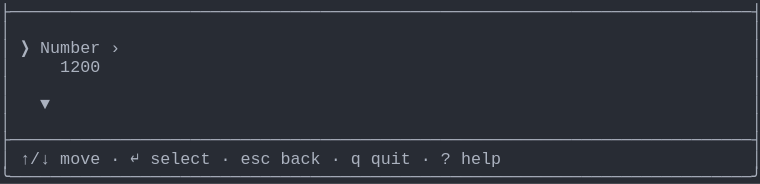
t = 0.00 s
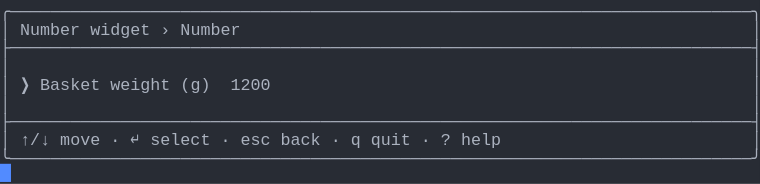
t = 1.58 s
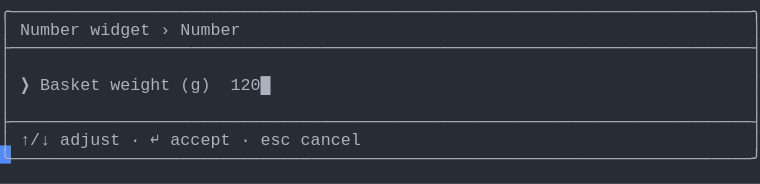
t = 3.40 s
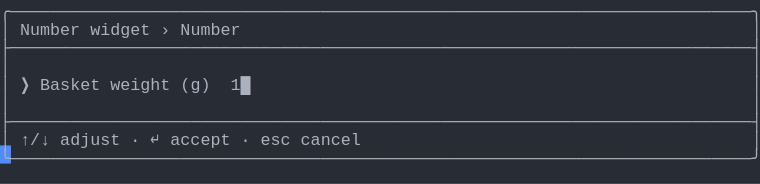
t = 5.03 s
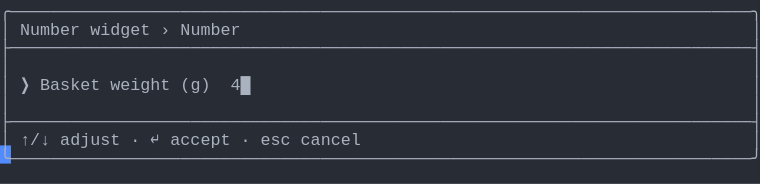
t = 6.65 s
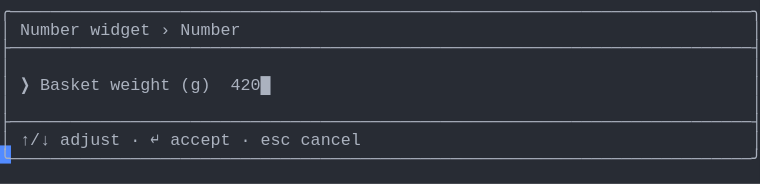
t = 8.29 s

The animated SVG that drew these frames (rendered in a browser with its animation timeline set to each time). Animation: 1 CSS @keyframes rule; frames cover the first 8.29 s, repeats indefinitely.

<svg xmlns="http://www.w3.org/2000/svg" xmlns:xlink="http://www.w3.org/1999/xlink" width="760" height="183.70000000000002"><rect width="760" height="183.70000000000002" rx="0" ry="0" class="a"></rect><svg height="183.70000000000002" viewBox="0 0 76 18.37" width="760" xmlns="http://www.w3.org/2000/svg" xmlns:xlink="http://www.w3.org/1999/xlink"><style>.a{fill:rgb(40,44,52)}.b{font-family:Consolas,"Courier New",Courier,"Liberation Mono",monospace}.c{fill:rgb(171,178,191);white-space:pre}.d{fill:transparent}.e{fill:rgb(82,139,255)}.g{animation-duration:11.438s;animation-iteration-count:infinite;animation-name:f;animation-timing-function:steps(1,end)}@keyframes f{0%{transform:translateX(-0px)}0%{transform:translateX(-76px)}12%{transform:translateX(-152px)}19.1%{transform:translateX(-228px)}26.2%{transform:translateX(-304px)}33.3%{transform:translateX(-380px)}40.4%{transform:translateX(-456px)}47.5%{transform:translateX(-532px)}54.6%{transform:translateX(-608px)}61.7%{transform:translateX(-684px)}68.9%{transform:translateX(-760px)}76%{transform:translateX(-836px)}100%{transform:translateX(-912px)}}</style><g font-family="Consolas, &quot;Courier New&quot;, Courier, &quot;Liberation Mono&quot;, monospace" font-size="1.67" class="b"><defs><symbol id="1"><text x="0" y="1.67" class="c" textLength="76.152" lengthAdjust="spacingAndGlyphs">├──────────────────────────────────────────────────────────────────────────┤</text></symbol><symbol id="2"><text x="0" y="1.67" class="c" textLength="1.002" lengthAdjust="spacingAndGlyphs">│</text><text x="75.14999999999999" y="1.67" class="c" textLength="1.002" lengthAdjust="spacingAndGlyphs">│</text></symbol><symbol id="3"><text x="0" y="1.67" class="c" textLength="1.002" lengthAdjust="spacingAndGlyphs">│</text><text x="2.004" y="1.67" class="c" textLength="3.006" lengthAdjust="spacingAndGlyphs">↑/↓</text><text x="6.012" y="1.67" class="c" textLength="4.008" lengthAdjust="spacingAndGlyphs">move</text><text x="11.021999999999998" y="1.67" class="c" textLength="1.002" lengthAdjust="spacingAndGlyphs">·</text><text x="13.026" y="1.67" class="c" textLength="1.002" lengthAdjust="spacingAndGlyphs">↵</text><text x="15.029999999999998" y="1.67" class="c" textLength="6.012" lengthAdjust="spacingAndGlyphs">select</text><text x="22.043999999999997" y="1.67" class="c" textLength="1.002" lengthAdjust="spacingAndGlyphs">·</text><text x="24.048" y="1.67" class="c" textLength="3.006" lengthAdjust="spacingAndGlyphs">esc</text><text x="28.055999999999997" y="1.67" class="c" textLength="4.008" lengthAdjust="spacingAndGlyphs">back</text><text x="33.065999999999995" y="1.67" class="c" textLength="1.002" lengthAdjust="spacingAndGlyphs">·</text><text x="35.06999999999999" y="1.67" class="c" textLength="1.002" lengthAdjust="spacingAndGlyphs">q</text><text x="37.074" y="1.67" class="c" textLength="4.008" lengthAdjust="spacingAndGlyphs">quit</text><text x="42.083999999999996" y="1.67" class="c" textLength="1.002" lengthAdjust="spacingAndGlyphs">·</text><text x="44.087999999999994" y="1.67" class="c" textLength="1.002" lengthAdjust="spacingAndGlyphs">?</text><text x="46.09199999999999" y="1.67" class="c" textLength="4.008" lengthAdjust="spacingAndGlyphs">help</text><text x="75.14999999999999" y="1.67" class="c" textLength="1.002" lengthAdjust="spacingAndGlyphs">│</text></symbol><symbol id="4"><text x="0" y="1.67" class="c" textLength="76.152" lengthAdjust="spacingAndGlyphs">╰──────────────────────────────────────────────────────────────────────────╯</text></symbol><symbol id="5"><text x="0" y="1.67" class="c" textLength="76.152" lengthAdjust="spacingAndGlyphs">╭──────────────────────────────────────────────────────────────────────────╮</text></symbol><symbol id="6"><text x="0" y="1.67" class="c" textLength="1.002" lengthAdjust="spacingAndGlyphs">│</text><text x="2.004" y="1.67" class="c" textLength="6.012" lengthAdjust="spacingAndGlyphs">Number</text><text x="9.017999999999999" y="1.67" class="c" textLength="6.012" lengthAdjust="spacingAndGlyphs">widget</text><text x="16.032" y="1.67" class="c" textLength="1.002" lengthAdjust="spacingAndGlyphs">›</text><text x="18.035999999999998" y="1.67" class="c" textLength="6.012" lengthAdjust="spacingAndGlyphs">Number</text><text x="75.14999999999999" y="1.67" class="c" textLength="1.002" lengthAdjust="spacingAndGlyphs">│</text></symbol><symbol id="7"><text x="0" y="1.67" class="c" textLength="1.002" lengthAdjust="spacingAndGlyphs">│</text><text x="2.004" y="1.67" class="c" textLength="3.006" lengthAdjust="spacingAndGlyphs">↑/↓</text><text x="6.012" y="1.67" class="c" textLength="6.012" lengthAdjust="spacingAndGlyphs">adjust</text><text x="13.026" y="1.67" class="c" textLength="1.002" lengthAdjust="spacingAndGlyphs">·</text><text x="15.029999999999998" y="1.67" class="c" textLength="1.002" lengthAdjust="spacingAndGlyphs">↵</text><text x="17.034" y="1.67" class="c" textLength="6.012" lengthAdjust="spacingAndGlyphs">accept</text><text x="24.048" y="1.67" class="c" textLength="1.002" lengthAdjust="spacingAndGlyphs">·</text><text x="26.052" y="1.67" class="c" textLength="3.006" lengthAdjust="spacingAndGlyphs">esc</text><text x="30.059999999999995" y="1.67" class="c" textLength="6.012" lengthAdjust="spacingAndGlyphs">cancel</text><text x="75.14999999999999" y="1.67" class="c" textLength="1.002" lengthAdjust="spacingAndGlyphs">│</text></symbol><symbol id="8"><text x="0" y="1.67" class="c" textLength="1.002" lengthAdjust="spacingAndGlyphs">│</text><text x="2.004" y="1.67" class="c" textLength="1.002" lengthAdjust="spacingAndGlyphs">❯</text><text x="4.008" y="1.67" class="c" textLength="6.012" lengthAdjust="spacingAndGlyphs">Basket</text><text x="11.021999999999998" y="1.67" class="c" textLength="6.012" lengthAdjust="spacingAndGlyphs">weight</text><text x="18.035999999999998" y="1.67" class="c" textLength="3.006" lengthAdjust="spacingAndGlyphs">(g)</text><text x="23.045999999999996" y="1.67" class="c" textLength="5.01" lengthAdjust="spacingAndGlyphs">4200█</text><text x="75.14999999999999" y="1.67" class="c" textLength="1.002" lengthAdjust="spacingAndGlyphs">│</text></symbol><symbol id="a"><rect height="10" width="76" x="0" y="0" class="d"></rect></symbol><symbol id="b"><rect height="1.837" width="1.1022" class="e"></rect></symbol></defs><rect height="18.37" width="76" class="a"></rect><g class="g"><svg x="0" y="0" width="988"><svg x="0"><use xlink:href="#a"></use><use xlink:href="#b" x="-0.0040000000000000036" y="0"></use></svg><svg x="76"><use xlink:href="#a"></use><use xlink:href="#b" x="75.996" y="16.358"></use><use xlink:href="#1" y="0"></use><use xlink:href="#2" y="1.837"></use><text x="0" y="5.343999999999999" class="c" textLength="1.002" lengthAdjust="spacingAndGlyphs">│</text><text x="2.004" y="5.343999999999999" class="c" textLength="1.002" lengthAdjust="spacingAndGlyphs">❯</text><text x="4.008" y="5.343999999999999" class="c" textLength="6.012" lengthAdjust="spacingAndGlyphs">Number</text><text x="11.021999999999998" y="5.343999999999999" class="c" textLength="1.002" lengthAdjust="spacingAndGlyphs">›</text><text x="75.14999999999999" y="5.343999999999999" class="c" textLength="1.002" lengthAdjust="spacingAndGlyphs">│</text><text x="0" y="7.181" class="c" textLength="1.002" lengthAdjust="spacingAndGlyphs">│</text><text x="6.012" y="7.181" class="c" textLength="4.008" lengthAdjust="spacingAndGlyphs">1200</text><text x="75.14999999999999" y="7.181" class="c" textLength="1.002" lengthAdjust="spacingAndGlyphs">│</text><use xlink:href="#2" y="7.348"></use><text x="0" y="10.855" class="c" textLength="1.002" lengthAdjust="spacingAndGlyphs">│</text><text x="4.008" y="10.855" class="c" textLength="1.002" lengthAdjust="spacingAndGlyphs">▼</text><text x="75.14999999999999" y="10.855" class="c" textLength="1.002" lengthAdjust="spacingAndGlyphs">│</text><use xlink:href="#2" y="11.022"></use><use xlink:href="#1" y="12.859"></use><use xlink:href="#3" y="14.696"></use><use xlink:href="#4" y="16.533"></use></svg><svg x="152"><use xlink:href="#a"></use><use xlink:href="#b" x="75.996" y="14.520999999999999"></use><use xlink:href="#5" y="0"></use><use xlink:href="#6" y="1.837"></use><use xlink:href="#1" y="3.674"></use><use xlink:href="#2" y="5.511"></use><text x="0" y="9.018" class="c" textLength="1.002" lengthAdjust="spacingAndGlyphs">│</text><text x="2.004" y="9.018" class="c" textLength="1.002" lengthAdjust="spacingAndGlyphs">❯</text><text x="4.008" y="9.018" class="c" textLength="6.012" lengthAdjust="spacingAndGlyphs">Basket</text><text x="11.021999999999998" y="9.018" class="c" textLength="6.012" lengthAdjust="spacingAndGlyphs">weight</text><text x="18.035999999999998" y="9.018" class="c" textLength="3.006" lengthAdjust="spacingAndGlyphs">(g)</text><text x="23.045999999999996" y="9.018" class="c" textLength="4.008" lengthAdjust="spacingAndGlyphs">1200</text><text x="75.14999999999999" y="9.018" class="c" textLength="1.002" lengthAdjust="spacingAndGlyphs">│</text><use xlink:href="#2" y="9.185"></use><use xlink:href="#1" y="11.022"></use><use xlink:href="#3" y="12.859"></use><use xlink:href="#4" y="14.696"></use></svg><svg x="228"><use xlink:href="#a"></use><use xlink:href="#b" x="75.996" y="14.520999999999999"></use><use xlink:href="#5" y="0"></use><use xlink:href="#6" y="1.837"></use><use xlink:href="#1" y="3.674"></use><use xlink:href="#2" y="5.511"></use><text x="0" y="9.018" class="c" textLength="1.002" lengthAdjust="spacingAndGlyphs">│</text><text x="2.004" y="9.018" class="c" textLength="1.002" lengthAdjust="spacingAndGlyphs">❯</text><text x="4.008" y="9.018" class="c" textLength="6.012" lengthAdjust="spacingAndGlyphs">Basket</text><text x="11.021999999999998" y="9.018" class="c" textLength="6.012" lengthAdjust="spacingAndGlyphs">weight</text><text x="18.035999999999998" y="9.018" class="c" textLength="3.006" lengthAdjust="spacingAndGlyphs">(g)</text><text x="23.045999999999996" y="9.018" class="c" textLength="5.01" lengthAdjust="spacingAndGlyphs">1200█</text><text x="75.14999999999999" y="9.018" class="c" textLength="1.002" lengthAdjust="spacingAndGlyphs">│</text><use xlink:href="#2" y="9.185"></use><use xlink:href="#1" y="11.022"></use><use xlink:href="#7" y="12.859"></use><use xlink:href="#4" y="14.696"></use></svg><svg x="304"><use xlink:href="#a"></use><use xlink:href="#b" x="75.996" y="14.520999999999999"></use><use xlink:href="#5" y="0"></use><use xlink:href="#6" y="1.837"></use><use xlink:href="#1" y="3.674"></use><use xlink:href="#2" y="5.511"></use><text x="0" y="9.018" class="c" textLength="1.002" lengthAdjust="spacingAndGlyphs">│</text><text x="2.004" y="9.018" class="c" textLength="1.002" lengthAdjust="spacingAndGlyphs">❯</text><text x="4.008" y="9.018" class="c" textLength="6.012" lengthAdjust="spacingAndGlyphs">Basket</text><text x="11.021999999999998" y="9.018" class="c" textLength="6.012" lengthAdjust="spacingAndGlyphs">weight</text><text x="18.035999999999998" y="9.018" class="c" textLength="3.006" lengthAdjust="spacingAndGlyphs">(g)</text><text x="23.045999999999996" y="9.018" class="c" textLength="4.008" lengthAdjust="spacingAndGlyphs">120█</text><text x="75.14999999999999" y="9.018" class="c" textLength="1.002" lengthAdjust="spacingAndGlyphs">│</text><use xlink:href="#2" y="9.185"></use><use xlink:href="#1" y="11.022"></use><use xlink:href="#7" y="12.859"></use><use xlink:href="#4" y="14.696"></use></svg><svg x="380"><use xlink:href="#a"></use><use xlink:href="#b" x="75.996" y="14.520999999999999"></use><use xlink:href="#5" y="0"></use><use xlink:href="#6" y="1.837"></use><use xlink:href="#1" y="3.674"></use><use xlink:href="#2" y="5.511"></use><text x="0" y="9.018" class="c" textLength="1.002" lengthAdjust="spacingAndGlyphs">│</text><text x="2.004" y="9.018" class="c" textLength="1.002" lengthAdjust="spacingAndGlyphs">❯</text><text x="4.008" y="9.018" class="c" textLength="6.012" lengthAdjust="spacingAndGlyphs">Basket</text><text x="11.021999999999998" y="9.018" class="c" textLength="6.012" lengthAdjust="spacingAndGlyphs">weight</text><text x="18.035999999999998" y="9.018" class="c" textLength="3.006" lengthAdjust="spacingAndGlyphs">(g)</text><text x="23.045999999999996" y="9.018" class="c" textLength="3.006" lengthAdjust="spacingAndGlyphs">12█</text><text x="75.14999999999999" y="9.018" class="c" textLength="1.002" lengthAdjust="spacingAndGlyphs">│</text><use xlink:href="#2" y="9.185"></use><use xlink:href="#1" y="11.022"></use><use xlink:href="#7" y="12.859"></use><use xlink:href="#4" y="14.696"></use></svg><svg x="456"><use xlink:href="#a"></use><use xlink:href="#b" x="75.996" y="14.520999999999999"></use><use xlink:href="#5" y="0"></use><use xlink:href="#6" y="1.837"></use><use xlink:href="#1" y="3.674"></use><use xlink:href="#2" y="5.511"></use><text x="0" y="9.018" class="c" textLength="1.002" lengthAdjust="spacingAndGlyphs">│</text><text x="2.004" y="9.018" class="c" textLength="1.002" lengthAdjust="spacingAndGlyphs">❯</text><text x="4.008" y="9.018" class="c" textLength="6.012" lengthAdjust="spacingAndGlyphs">Basket</text><text x="11.021999999999998" y="9.018" class="c" textLength="6.012" lengthAdjust="spacingAndGlyphs">weight</text><text x="18.035999999999998" y="9.018" class="c" textLength="3.006" lengthAdjust="spacingAndGlyphs">(g)</text><text x="23.045999999999996" y="9.018" class="c" textLength="2.004" lengthAdjust="spacingAndGlyphs">1█</text><text x="75.14999999999999" y="9.018" class="c" textLength="1.002" lengthAdjust="spacingAndGlyphs">│</text><use xlink:href="#2" y="9.185"></use><use xlink:href="#1" y="11.022"></use><use xlink:href="#7" y="12.859"></use><use xlink:href="#4" y="14.696"></use></svg><svg x="532"><use xlink:href="#a"></use><use xlink:href="#b" x="75.996" y="14.520999999999999"></use><use xlink:href="#5" y="0"></use><use xlink:href="#6" y="1.837"></use><use xlink:href="#1" y="3.674"></use><use xlink:href="#2" y="5.511"></use><text x="0" y="9.018" class="c" textLength="1.002" lengthAdjust="spacingAndGlyphs">│</text><text x="2.004" y="9.018" class="c" textLength="1.002" lengthAdjust="spacingAndGlyphs">❯</text><text x="4.008" y="9.018" class="c" textLength="6.012" lengthAdjust="spacingAndGlyphs">Basket</text><text x="11.021999999999998" y="9.018" class="c" textLength="6.012" lengthAdjust="spacingAndGlyphs">weight</text><text x="18.035999999999998" y="9.018" class="c" textLength="3.006" lengthAdjust="spacingAndGlyphs">(g)</text><text x="23.045999999999996" y="9.018" class="c" textLength="1.002" lengthAdjust="spacingAndGlyphs">█</text><text x="75.14999999999999" y="9.018" class="c" textLength="1.002" lengthAdjust="spacingAndGlyphs">│</text><use xlink:href="#2" y="9.185"></use><use xlink:href="#1" y="11.022"></use><use xlink:href="#7" y="12.859"></use><use xlink:href="#4" y="14.696"></use></svg><svg x="608"><use xlink:href="#a"></use><use xlink:href="#b" x="75.996" y="14.520999999999999"></use><use xlink:href="#5" y="0"></use><use xlink:href="#6" y="1.837"></use><use xlink:href="#1" y="3.674"></use><use xlink:href="#2" y="5.511"></use><text x="0" y="9.018" class="c" textLength="1.002" lengthAdjust="spacingAndGlyphs">│</text><text x="2.004" y="9.018" class="c" textLength="1.002" lengthAdjust="spacingAndGlyphs">❯</text><text x="4.008" y="9.018" class="c" textLength="6.012" lengthAdjust="spacingAndGlyphs">Basket</text><text x="11.021999999999998" y="9.018" class="c" textLength="6.012" lengthAdjust="spacingAndGlyphs">weight</text><text x="18.035999999999998" y="9.018" class="c" textLength="3.006" lengthAdjust="spacingAndGlyphs">(g)</text><text x="23.045999999999996" y="9.018" class="c" textLength="2.004" lengthAdjust="spacingAndGlyphs">4█</text><text x="75.14999999999999" y="9.018" class="c" textLength="1.002" lengthAdjust="spacingAndGlyphs">│</text><use xlink:href="#2" y="9.185"></use><use xlink:href="#1" y="11.022"></use><use xlink:href="#7" y="12.859"></use><use xlink:href="#4" y="14.696"></use></svg><svg x="684"><use xlink:href="#a"></use><use xlink:href="#b" x="75.996" y="14.520999999999999"></use><use xlink:href="#5" y="0"></use><use xlink:href="#6" y="1.837"></use><use xlink:href="#1" y="3.674"></use><use xlink:href="#2" y="5.511"></use><text x="0" y="9.018" class="c" textLength="1.002" lengthAdjust="spacingAndGlyphs">│</text><text x="2.004" y="9.018" class="c" textLength="1.002" lengthAdjust="spacingAndGlyphs">❯</text><text x="4.008" y="9.018" class="c" textLength="6.012" lengthAdjust="spacingAndGlyphs">Basket</text><text x="11.021999999999998" y="9.018" class="c" textLength="6.012" lengthAdjust="spacingAndGlyphs">weight</text><text x="18.035999999999998" y="9.018" class="c" textLength="3.006" lengthAdjust="spacingAndGlyphs">(g)</text><text x="23.045999999999996" y="9.018" class="c" textLength="3.006" lengthAdjust="spacingAndGlyphs">42█</text><text x="75.14999999999999" y="9.018" class="c" textLength="1.002" lengthAdjust="spacingAndGlyphs">│</text><use xlink:href="#2" y="9.185"></use><use xlink:href="#1" y="11.022"></use><use xlink:href="#7" y="12.859"></use><use xlink:href="#4" y="14.696"></use></svg><svg x="760"><use xlink:href="#a"></use><use xlink:href="#b" x="75.996" y="14.520999999999999"></use><use xlink:href="#5" y="0"></use><use xlink:href="#6" y="1.837"></use><use xlink:href="#1" y="3.674"></use><use xlink:href="#2" y="5.511"></use><text x="0" y="9.018" class="c" textLength="1.002" lengthAdjust="spacingAndGlyphs">│</text><text x="2.004" y="9.018" class="c" textLength="1.002" lengthAdjust="spacingAndGlyphs">❯</text><text x="4.008" y="9.018" class="c" textLength="6.012" lengthAdjust="spacingAndGlyphs">Basket</text><text x="11.021999999999998" y="9.018" class="c" textLength="6.012" lengthAdjust="spacingAndGlyphs">weight</text><text x="18.035999999999998" y="9.018" class="c" textLength="3.006" lengthAdjust="spacingAndGlyphs">(g)</text><text x="23.045999999999996" y="9.018" class="c" textLength="4.008" lengthAdjust="spacingAndGlyphs">420█</text><text x="75.14999999999999" y="9.018" class="c" textLength="1.002" lengthAdjust="spacingAndGlyphs">│</text><use xlink:href="#2" y="9.185"></use><use xlink:href="#1" y="11.022"></use><use xlink:href="#7" y="12.859"></use><use xlink:href="#4" y="14.696"></use></svg><svg x="836"><use xlink:href="#a"></use><use xlink:href="#b" x="75.996" y="14.520999999999999"></use><use xlink:href="#5" y="0"></use><use xlink:href="#6" y="1.837"></use><use xlink:href="#1" y="3.674"></use><use xlink:href="#2" y="5.511"></use><use xlink:href="#8" y="7.348"></use><use xlink:href="#2" y="9.185"></use><use xlink:href="#1" y="11.022"></use><use xlink:href="#7" y="12.859"></use><use xlink:href="#4" y="14.696"></use></svg><svg x="912"><use xlink:href="#a"></use><use xlink:href="#b" x="0.996" y="16.358"></use><use xlink:href="#5" y="0"></use><use xlink:href="#6" y="1.837"></use><use xlink:href="#1" y="3.674"></use><use xlink:href="#2" y="5.511"></use><use xlink:href="#8" y="7.348"></use><use xlink:href="#2" y="9.185"></use><use xlink:href="#1" y="11.022"></use><use xlink:href="#7" y="12.859"></use><use xlink:href="#4" y="14.696"></use></svg></svg></g></g></svg></svg>
